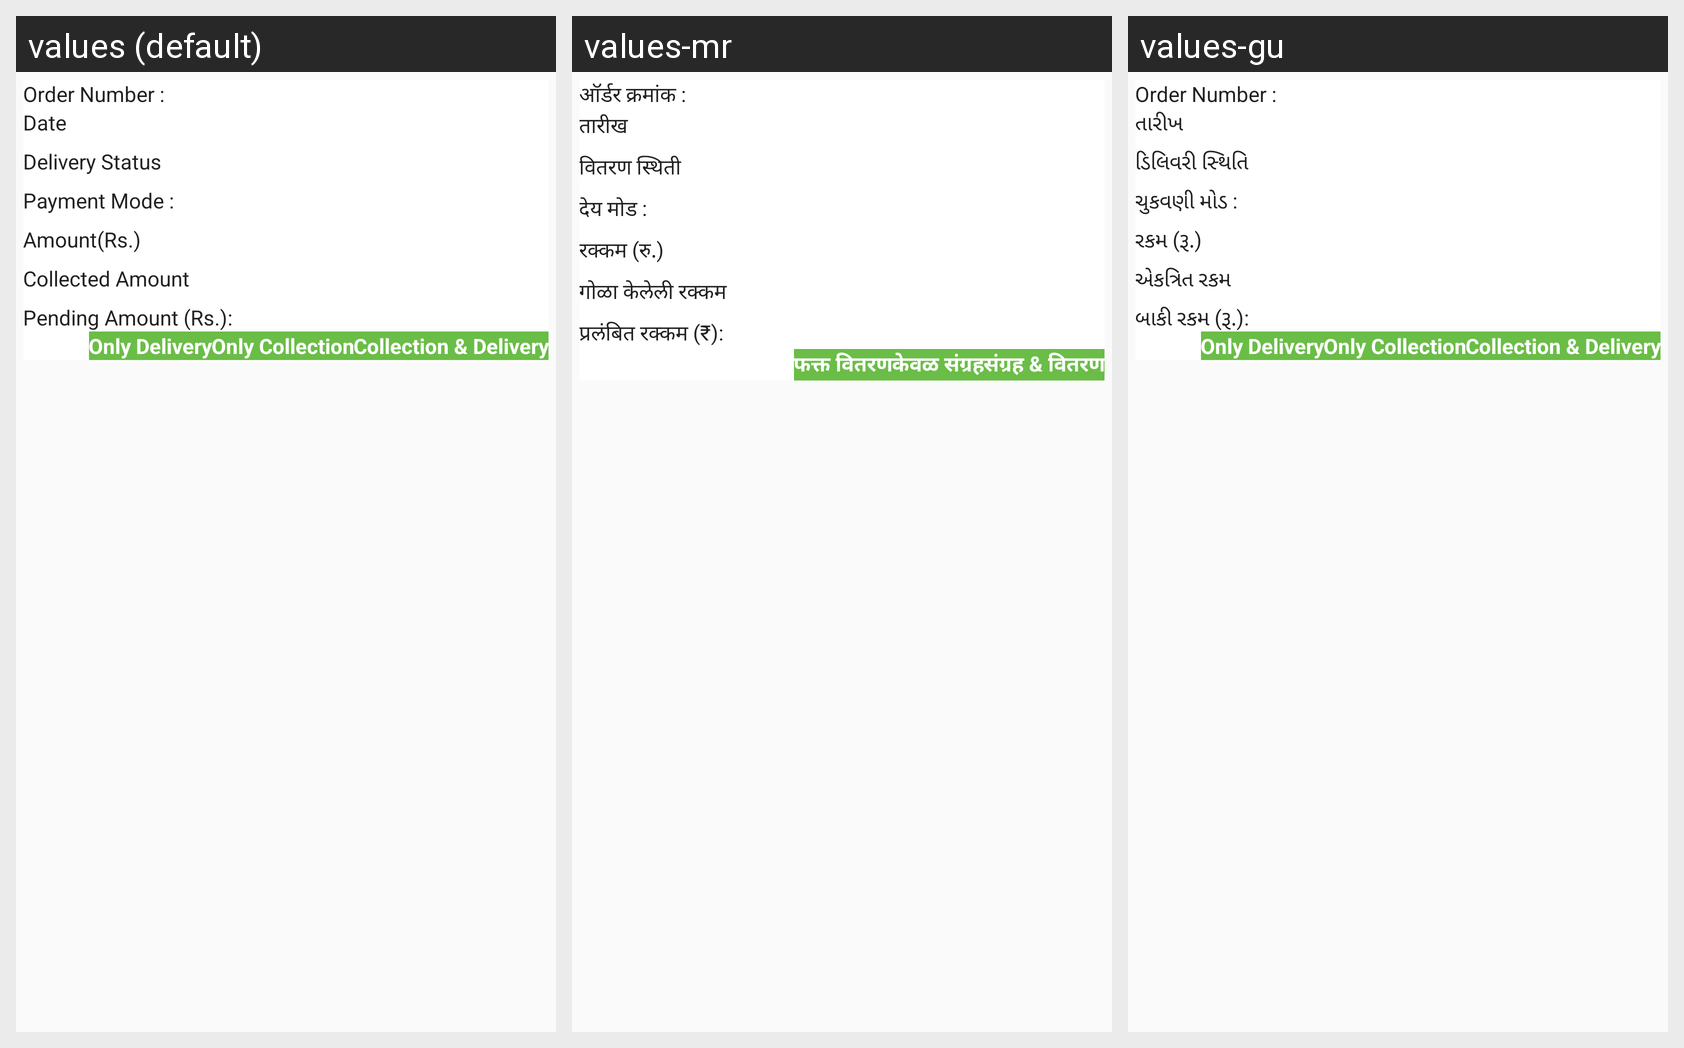

The same Android screen rendered under several of its app's locales, left to right. List the strings drawn on it with the default value and each locale's translation.
Android screen res/layout/order_row.xml rendered under 3 locales, left to right: values (default), values-mr, values-gu. Device: Nexus 5 (rendered at 1080×1920; each locale shown at half size, 540×960, under a caption strip naming it); theme AppTheme.
Other locales in the repository, not shown: values-bn, values-hi, values-te.
Strings drawn on this screen, with the default value and each locale's value (text and hints the layout hard-codes, and strings that could not be matched under every locale, appear in the picture but are not listed):

OrderNumbers
  values: Order Number :
  values-mr: ऑर्डर क्रमांक :
  values-gu: Order Number :

Date
  values: Date
  values-mr: तारीख
  values-gu: તારીખ

delivery_status
  values: Delivery Status
  values-mr: वितरण स्थिती
  values-gu: ડિલિવરી સ્થિતિ

payment_mode
  values: Payment Mode :
  values-mr: देय मोड :
  values-gu: ચુકવણી મોડ :

Amount
  values: Amount(Rs.)
  values-mr: रक्कम (रु.)
  values-gu: રકમ (રૂ.)

collected_amount
  values: Collected Amount
  values-mr: गोळा केलेली रक्कम
  values-gu: એકત્રિત રકમ

pending_amount_rs
  values: Pending Amount (Rs.):
  values-mr: प्रलंबित रक्कम (₹):
  values-gu: બાકી રકમ (રૂ.):

OnlyDelivery
  values: Only Delivery
  values-mr: फक्त वितरण
  values-gu: Only Delivery

OnlyCollection
  values: Only Collection
  values-mr: केवळ संग्रह
  values-gu: Only Collection

CollectionDelivery
  values: Collection & Delivery
  values-mr: संग्रह & वितरण
  values-gu: Collection & Delivery
